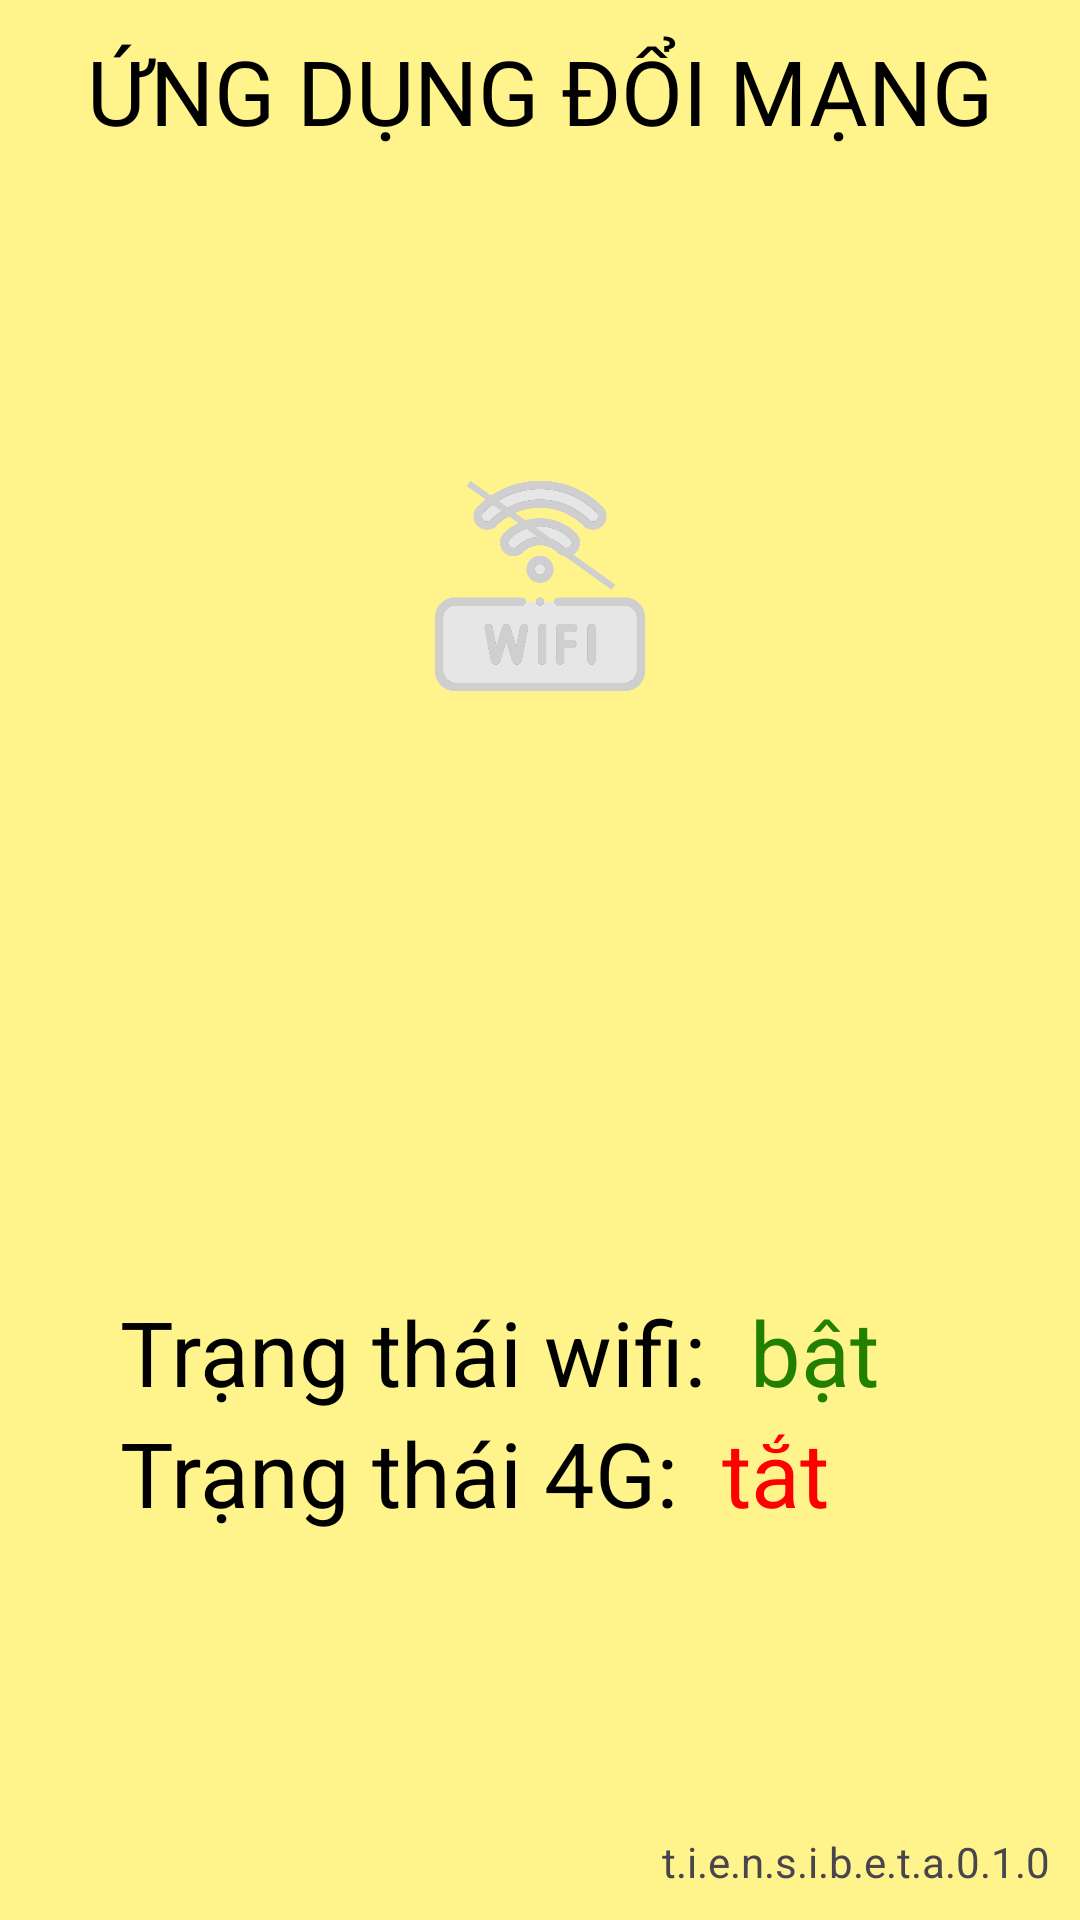

Produce the Android XML layout that renders to this screen, including the resource entries it uses.
<!-- AndroidManifest.xml: application theme Theme.SwitchWifiAndMobileData -->
<!-- res/layout/activity_main.xml -->
<?xml version="1.0" encoding="utf-8"?>
<RelativeLayout xmlns:android="http://schemas.android.com/apk/res/android"
    xmlns:app="http://schemas.android.com/apk/res-auto"
    xmlns:tools="http://schemas.android.com/tools"
    android:layout_width="match_parent"
    android:layout_height="match_parent"
    tools:context=".MainActivity"
    android:background="@color/colorBg"
    android:orientation="vertical">



    <TextView
        android:layout_width="wrap_content"
        android:layout_height="wrap_content"
        android:id="@+id/app_title"
        android:text="ỨNG DỤNG ĐỔI MẠNG"
        android:textSize="30dp"
        android:layout_marginTop="10dp"
        android:layout_centerHorizontal="true"
        android:textColor="@color/black"/>


    <LinearLayout
        android:layout_width="wrap_content"
        android:layout_height="wrap_content"
        android:id="@+id/container_round_btn"
        android:layout_below="@id/app_title"
        android:orientation="vertical"
        android:layout_centerHorizontal="true"
        android:layout_marginTop="70dp"
        android:padding="10dp">
        <ImageButton
            android:layout_width="130dp"
            android:layout_height="130dp"
            android:id="@+id/wifi_imgbtn"
            android:src="@drawable/wifi2_slash"
            android:scaleType="fitCenter"
            android:background="@drawable/btn_effect"
            android:padding="30dp"
            android:layout_marginBottom="20dp"/>
        <ImageButton
            android:layout_width="130dp"
            android:layout_height="130dp"
            android:id="@+id/datamobile_imgbtn"
            android:src="@drawable/mobile_data2"
            android:scaleType="fitCenter"
            android:background="@drawable/btn_effect"
            android:padding="20dp" />
    </LinearLayout>


    <LinearLayout
        android:layout_width="300dp"
        android:layout_height="wrap_content"
        android:orientation="vertical"
        android:id="@+id/container_status"
        android:layout_below="@+id/container_round_btn"
        android:layout_centerHorizontal="true"
        android:padding="10dp">

        <LinearLayout
            android:layout_width="match_parent"
            android:layout_height="wrap_content"
            android:orientation="horizontal">

            <TextView
                android:layout_width="wrap_content"
                android:layout_height="wrap_content"
                android:layout_centerInParent="true"
                android:text="Trạng thái wifi:  "
                android:textSize="30sp"
                android:textColor="@color/black"/>

            <TextView
                android:id="@+id/wifi_status"
                android:layout_width="wrap_content"
                android:layout_height="wrap_content"
                android:text="bật"
                android:textColor="@color/green"
                android:textSize="30sp" />

        </LinearLayout>

        <LinearLayout
            android:layout_width="match_parent"
            android:layout_height="wrap_content"
            android:orientation="horizontal">

            <TextView
                android:layout_width="wrap_content"
                android:layout_height="wrap_content"
                android:text="Trạng thái 4G:  "
                android:textSize="30sp"
                android:textColor="@color/black"/>

            <TextView
                android:id="@+id/mobile_data_status"
                android:layout_width="wrap_content"
                android:layout_height="wrap_content"
                android:text="tắt"
                android:textColor="@color/red"
                android:textSize="30sp" />
        </LinearLayout>

    </LinearLayout>
    <TextView
        android:layout_width="wrap_content"
        android:layout_height="wrap_content"
        android:layout_alignParentBottom="true"
        android:layout_alignParentRight="true"
        android:text="t.i.e.n.s.i.b.e.t.a.0.1.0"
        android:padding="10dp"/>


</RelativeLayout>
<!-- resources referenced by this layout -->
<resources>
  <color name="black">#FF000000</color>
  <color name="colorBg">#FFF38B</color>
  <color name="green">#228000</color>
  <color name="red">#FF0000</color>
  <!-- drawable btn_effect (drawable) -->
  <?xml version="1.0" encoding="utf-8"?>
  <selector xmlns:android="http://schemas.android.com/apk/res/android">
      <item android:state_pressed="true" android:drawable="@drawable/btn_pressed"/>
      <item android:state_pressed="false" android:drawable="@drawable/btn_nomal"/>
  </selector>
  <!-- drawable wifi2_slash: png bitmap (drawable, 20694 bytes) -->
  <style name="Theme.SwitchWifiAndMobileData" parent="Base.Theme.SwitchWifiAndMobileData" />
  <!-- drawable btn_pressed (drawable) -->
  <?xml version="1.0" encoding="utf-8"?>
  <shape xmlns:android="http://schemas.android.com/apk/res/android"
      android:shape="oval">
      <solid android:color="@color/colorBtnPressed"/>
  </shape>
  <style name="Base.Theme.SwitchWifiAndMobileData" parent="Theme.Material3.DayNight.NoActionBar">
          
          
      </style>
  <color name="colorBtnPressed">#C8C8C8</color>
</resources>
